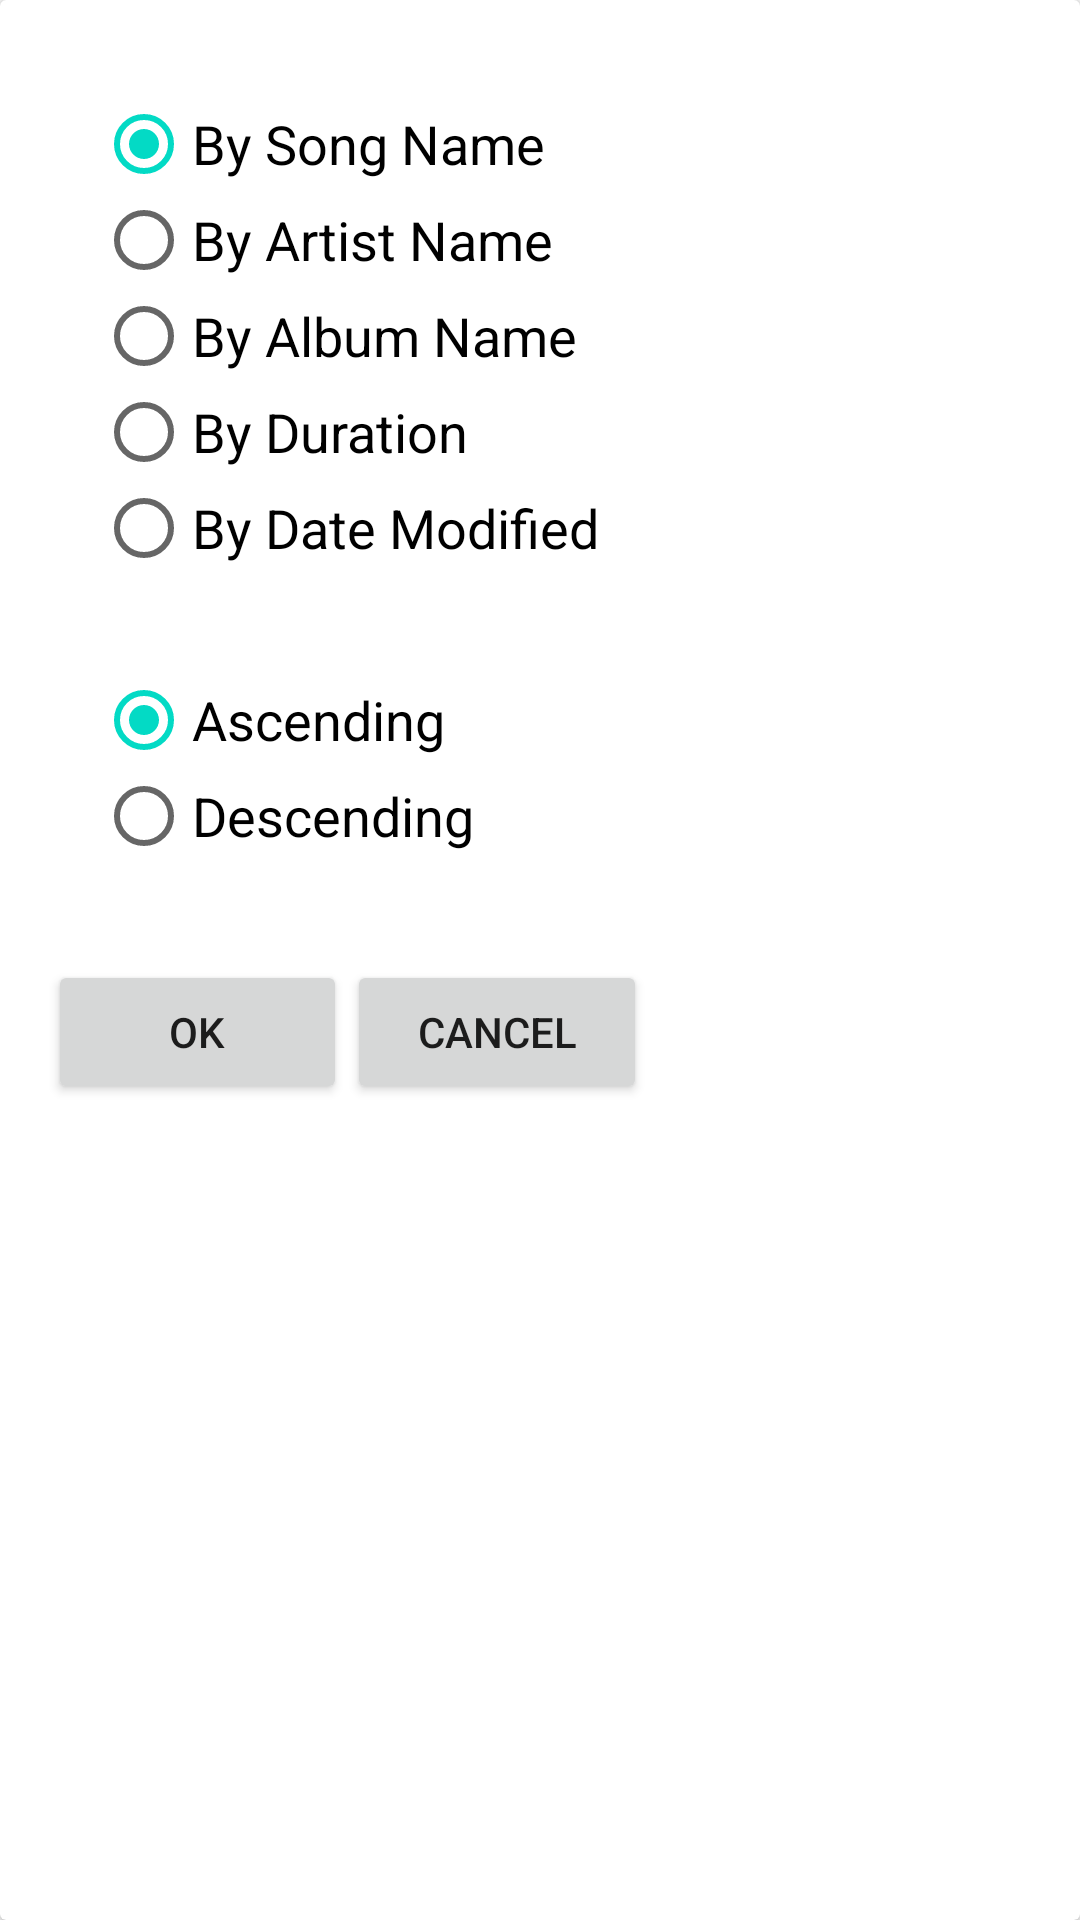

Here is an Android app screen rendered from its layout file. Give the layout XML and the strings, colors and styles it references.
<!-- AndroidManifest.xml: application theme AppTheme -->
<!-- res/layout/dialog_sort_lay.xml -->
<?xml version="1.0" encoding="utf-8"?>
<androidx.cardview.widget.CardView xmlns:android="http://schemas.android.com/apk/res/android"
    android:layout_gravity="center"
    android:layout_width="wrap_content"
    android:layout_height="wrap_content"
    android:orientation="vertical"
    android:padding="16dp">

    <LinearLayout
        android:layout_width="wrap_content"
        android:layout_height="wrap_content"
        android:orientation="vertical"
        android:padding="16dp">

        <RadioGroup
            android:id="@+id/dialog_sort_items"
            android:layout_width="wrap_content"
            android:layout_height="wrap_content"
            android:layout_margin="8dp"
            android:layout_weight="1"
            android:padding="8dp">

            <RadioButton
                android:id="@+id/dialog_sort_name"
                style="@style/Widget.AppCompat.CompoundButton.RadioButton"
                android:layout_width="wrap_content"
                android:layout_height="wrap_content"
                android:checked="true"
                android:fontFamily="sans-serif"
                android:text="By Song Name"
                android:textAlignment="viewStart"
                android:textSize="18sp" />

            <RadioButton
                android:id="@+id/dialog_sort_artist"
                style="@style/Widget.AppCompat.CompoundButton.RadioButton"
                android:layout_width="wrap_content"
                android:layout_height="wrap_content"
                android:fontFamily="sans-serif"
                android:text="By Artist Name"
                android:textAlignment="viewStart"
                android:textSize="18sp" />

            <RadioButton
                android:id="@+id/dialog_sort_album"
                style="@style/Widget.AppCompat.CompoundButton.RadioButton"
                android:layout_width="wrap_content"
                android:layout_height="wrap_content"
                android:fontFamily="sans-serif"
                android:text="By Album Name"
                android:textAlignment="viewStart"
                android:textSize="18sp" />

            <RadioButton
                android:id="@+id/dialog_sort_duration"
                style="@style/Widget.AppCompat.CompoundButton.RadioButton"
                android:layout_width="wrap_content"
                android:layout_height="wrap_content"
                android:fontFamily="sans-serif"
                android:text="By Duration"
                android:textAlignment="viewStart"
                android:textSize="18sp" />

            <RadioButton
                android:id="@+id/dialog_sort_modified"
                style="@style/Widget.AppCompat.CompoundButton.RadioButton"
                android:layout_width="wrap_content"
                android:layout_height="wrap_content"
                android:fontFamily="sans-serif"
                android:text="By Date Modified"
                android:textAlignment="viewStart"
                android:textSize="18sp" />

        </RadioGroup>

        <RadioGroup
            android:id="@+id/dialog_sort_asc_dsc"
            android:layout_width="wrap_content"
            android:layout_height="wrap_content"
            android:layout_margin="8dp"
            android:layout_weight="1"
            android:padding="8dp">

            <RadioButton
                android:id="@+id/dialog_sort_asc"
                style="@style/Widget.AppCompat.CompoundButton.RadioButton"
                android:layout_width="wrap_content"
                android:layout_height="wrap_content"
                android:checked="true"
                android:fontFamily="sans-serif"
                android:text="Ascending"
                android:textAlignment="viewStart"
                android:textSize="18sp" />

            <RadioButton
                android:id="@+id/dialog_sort_des"
                style="@style/Widget.AppCompat.CompoundButton.RadioButton"
                android:layout_width="wrap_content"
                android:layout_height="wrap_content"
                android:fontFamily="sans-serif"
                android:text="Descending"
                android:textAlignment="viewStart"
                android:textSize="18sp" />


        </RadioGroup>


        <LinearLayout
            android:layout_marginTop="16dp"
            android:orientation="horizontal"
            android:layout_width="match_parent"
            android:layout_height="match_parent">

            <Button
                android:id="@+id/sort_dialog_ok_btn"
                android:layout_width="0dp"
                android:layout_height="wrap_content"
                android:layout_weight="1"
                android:text="ok"/>

            <Button
                android:id="@+id/sort_dialog_cancel_btn"
                android:layout_width="0dp"
                android:layout_height="wrap_content"
                android:layout_weight="1"
                android:text="cancel"/>

        </LinearLayout>

    </LinearLayout>


</androidx.cardview.widget.CardView>
<!-- resources referenced by this layout -->
<resources>
  <style name="AppTheme" parent="Theme.AppCompat.Light.DarkActionBar">
          
          <item name="colorPrimary">@color/colorPrimary</item>
          <item name="colorPrimaryDark">@color/colorPrimaryDark</item>
          <item name="colorAccent">@color/colorAccent</item>
      </style>
  <!-- not gathered from this repository: default colours our renderer supplied (Android Studio template values) -->
  <color name="colorPrimary">#FF6200EE</color>
  <color name="colorPrimaryDark">#FF3700B3</color>
  <color name="colorAccent">#FF03DAC5</color>
</resources>
